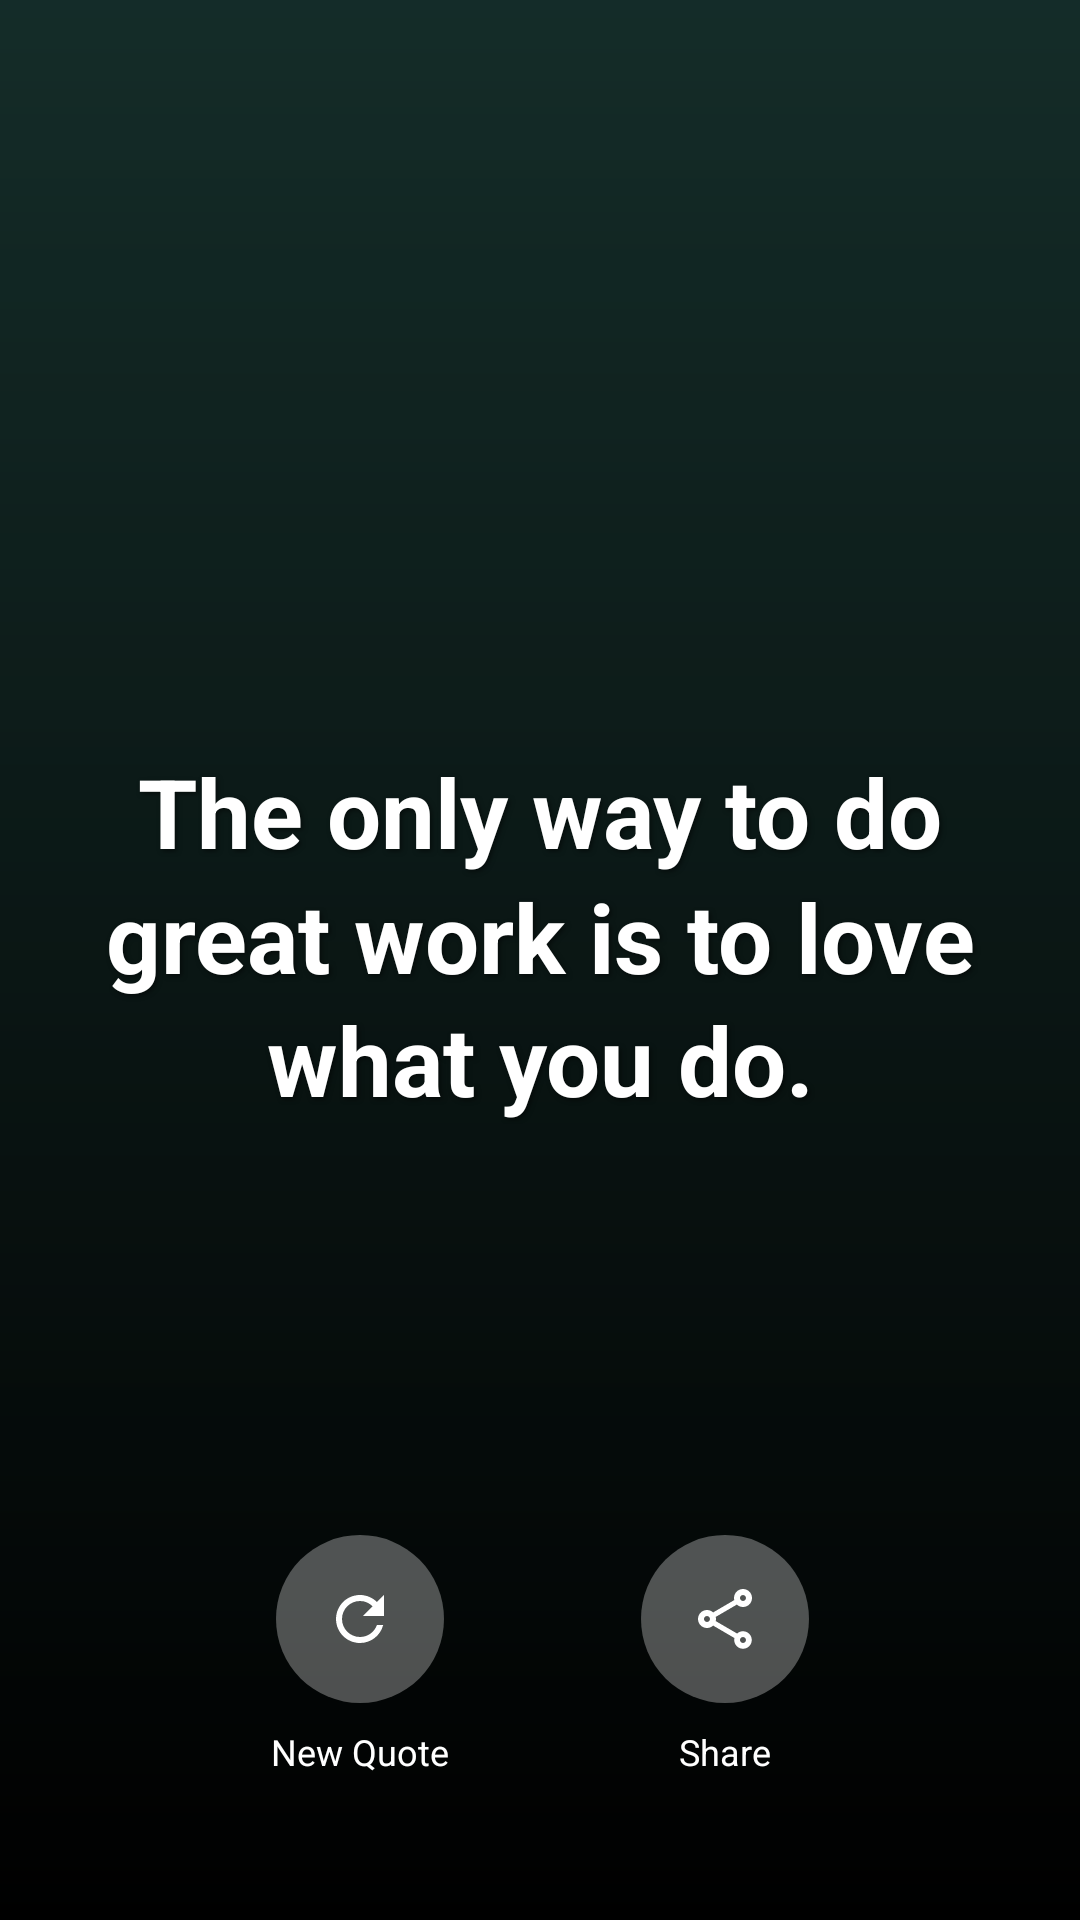

Produce the Android XML layout that renders to this screen, including the resource entries it uses.
<!-- AndroidManifest.xml: activity theme Theme.QuirkyMotivationApp -->
<!-- res/layout/activity_detail.xml -->
<?xml version="1.0" encoding="utf-8"?>
<FrameLayout xmlns:android="http://schemas.android.com/apk/res/android"
    xmlns:tools="http://schemas.android.com/tools"
    xmlns:app="http://schemas.android.com/apk/res-auto"
    android:layout_width="match_parent"
    android:layout_height="match_parent"
    tools:context=".DetailActivity">

    
    <View
        android:layout_width="match_parent"
        android:layout_height="match_parent"
        android:background="@drawable/forest_gradient_bg"/>

    
    <View
        android:layout_width="match_parent"
        android:layout_height="match_parent"
        android:background="#40000000"/>

    
    <LinearLayout
        android:layout_width="match_parent"
        android:layout_height="wrap_content"
        android:layout_gravity="center"
        android:orientation="vertical"
        android:padding="32dp">

        <TextView
            android:id="@+id/tvQuote"
            android:layout_width="match_parent"
            android:layout_height="wrap_content"
            android:text="The only way to do great work is to love what you do."
            android:textColor="@color/white"
            android:textSize="32sp"
            android:textStyle="bold"
            android:textAlignment="center"
            android:fontFamily="sans-serif"
            android:shadowColor="#80000000"
            android:shadowDx="2"
            android:shadowDy="2"
            android:shadowRadius="4"
            android:lineSpacingMultiplier="1.1"
            android:layout_marginBottom="16dp"/>

    </LinearLayout>

    
    <LinearLayout
        android:layout_width="match_parent"
        android:layout_height="wrap_content"
        android:layout_gravity="bottom"
        android:orientation="horizontal"
        android:gravity="center"
        android:paddingBottom="48dp">

        
        <LinearLayout
            android:layout_width="wrap_content"
            android:layout_height="wrap_content"
            android:orientation="vertical"
            android:gravity="center"
            android:layout_marginEnd="64dp">
            
            <FrameLayout
                android:id="@+id/btnNewQuote"
                android:layout_width="56dp"
                android:layout_height="56dp"
                android:background="@drawable/circle_translucent_bg"
                android:clickable="true"
                android:focusable="true">

                <ImageView
                    android:layout_width="24dp"
                    android:layout_height="24dp"
                    android:layout_gravity="center"
                    android:src="@drawable/ic_refresh"
                    app:tint="@color/white"/>
            </FrameLayout>
            
            <TextView
                android:layout_width="wrap_content"
                android:layout_height="wrap_content"
                android:text="New Quote"
                android:textColor="@color/white"
                android:textSize="12sp"
                android:layout_marginTop="8dp"/>
        </LinearLayout>

        
        <LinearLayout
            android:layout_width="wrap_content"
            android:layout_height="wrap_content"
            android:orientation="vertical"
            android:gravity="center">

            <FrameLayout
                android:id="@+id/btnShare"
                android:layout_width="56dp"
                android:layout_height="56dp"
                android:background="@drawable/circle_translucent_bg"
                android:clickable="true"
                android:focusable="true">

                <ImageView
                    android:layout_width="24dp"
                    android:layout_height="24dp"
                    android:layout_gravity="center"
                    android:src="@drawable/ic_share"
                    app:tint="@color/white"/>
            </FrameLayout>

            <TextView
                android:layout_width="wrap_content"
                android:layout_height="wrap_content"
                android:text="Share"
                android:textColor="@color/white"
                android:textSize="12sp"
                android:layout_marginTop="8dp"/>
        </LinearLayout>

    </LinearLayout>

</FrameLayout>
<!-- resources referenced by this layout -->
<resources>
  <color name="white">#FFFFFF</color>
  <!-- drawable circle_translucent_bg (drawable) -->
  <?xml version="1.0" encoding="utf-8"?>
  <shape xmlns:android="http://schemas.android.com/apk/res/android"
      android:shape="oval">
      <solid android:color="#4DFFFFFF"/> 
  </shape>
  <!-- drawable forest_gradient_bg (drawable) -->
  <?xml version="1.0" encoding="utf-8"?>
  <shape xmlns:android="http://schemas.android.com/apk/res/android"
      android:shape="rectangle">
      <gradient
          android:startColor="#1B3B36"
          android:endColor="#000000"
          android:angle="270"
          android:type="linear"/>
  </shape>
  <!-- drawable ic_refresh (drawable) -->
  <vector xmlns:android="http://schemas.android.com/apk/res/android"
      android:width="24dp"
      android:height="24dp"
      android:viewportWidth="24"
      android:viewportHeight="24"
      android:tint="?attr/colorControlNormal">
    <path
        android:fillColor="@android:color/white"
        android:pathData="M17.65,6.35C16.2,4.9 14.21,4 12,4c-4.42,0 -7.99,3.58 -7.99,8s3.57,8 7.99,8c3.73,0 6.84,-2.55 7.73,-6h-2.08c-0.82,2.33 -3.04,4 -5.65,4c-3.31,0 -6,-2.69 -6,-6s2.69,-6 6,-6c1.66,0 3.14,0.69 4.22,1.78L13,11h7V4l-2.35,2.35z"/>
  </vector>
  <!-- drawable ic_share (drawable) -->
  <vector xmlns:android="http://schemas.android.com/apk/res/android"
      android:width="24dp"
      android:height="24dp"
      android:viewportWidth="24"
      android:viewportHeight="24"
      android:tint="?attr/colorControlNormal">
    <path
        android:fillColor="@android:color/white"
        android:pathData="M18,16.08c-0.76,0 -1.44,0.3 -1.96,0.77L8.91,12.7c0.05,-0.23 0.09,-0.46 0.09,-0.7s-0.04,-0.47 -0.09,-0.7l7.05,-4.11c0.54,0.5 1.25,0.81 2.04,0.81c1.66,0 3,-1.34 3,-3s-1.34,-3 -3,-3s-3,1.34 -3,3c0,0.24 0.04,0.47 0.09,0.7L8.04,9.81C7.5,9.31 6.79,9 6,9c-1.66,0 -3,1.34 -3,3s1.34,3 3,3c0.79,0 1.5,-0.31 2.04,-0.81l7.12,4.16c-0.05,0.21 -0.08,0.43 -0.08,0.65c0,1.61 1.31,2.92 2.92,2.92s2.92,-1.31 2.92,-2.92c0,-1.61 -1.31,-2.92 -2.92,-2.92zM18,4c0.55,0 1,0.45 1,1s-0.45,1 -1,1s-1,-0.45 -1,-1s0.45,-1 1,-1zM6,13c-0.55,0 -1,-0.45 -1,-1s0.45,-1 1,-1s1,0.45 1,1s-0.45,1 -1,1zM18,20c-0.55,0 -1,-0.45 -1,-1s0.45,-1 1,-1s1,0.45 1,1s-0.45,1 -1,1z"/>
  </vector>
  <style name="Theme.QuirkyMotivationApp" parent="Theme.MaterialComponents.Light.NoActionBar">
          <item name="colorPrimary">@color/primaryColor</item>
          <item name="colorPrimaryVariant">@color/primaryDarkColor</item>
          <item name="colorSecondary">@color/secondaryColor</item>
      </style>
  <color name="primaryColor">#6200EE</color>
  <color name="primaryDarkColor">#3700B3</color>
  <color name="secondaryColor">#03DAC6</color>
</resources>
